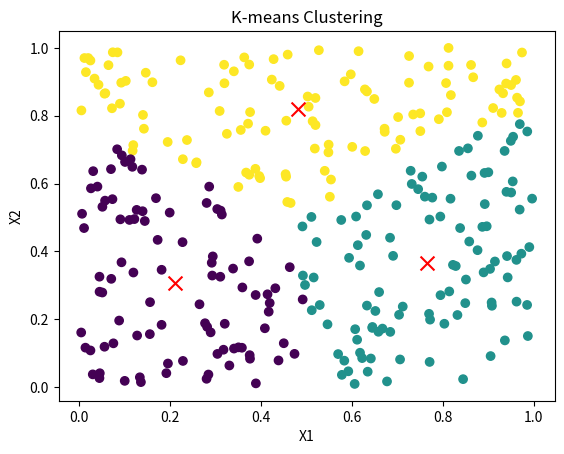

Reproduce this figure in Python.
import numpy as np
import matplotlib.pyplot as plt

def initialize_centroids(X, k):
    """
    Initialize k centroids by randomly selecting k points from the dataset.
    """
    indices = np.random.choice(X.shape[0], k, replace=False)
    return X[indices]

def assign_clusters(X, centroids):
    """
    Assign each point in X to the nearest centroid.
    """
    distances = np.linalg.norm(X[:, np.newaxis] - centroids, axis=2)
    return np.argmin(distances, axis=1)

def update_centroids(X, labels, k):
    """
    Calculate the new centroids as the mean of all points assigned to each cluster.
    """
    new_centroids = np.array([X[labels == i].mean(axis=0) for i in range(k)])
    return new_centroids

def kmeans(X, k, max_iters=100, tol=1e-4):
    """
    Apply K-means algorithm to find k clusters in the dataset X.
    """
    centroids = initialize_centroids(X, k)
    for i in range(max_iters):
        labels = assign_clusters(X, centroids)
        new_centroids = update_centroids(X, labels, k)
        
        # Check for convergence
        if np.linalg.norm(new_centroids - centroids) < tol:
            print(f"Converged after {i+1} iterations")
            break
        centroids = new_centroids
    return centroids, labels

# Example usage
np.random.seed(42)
X = np.random.rand(300, 2)  # Generate some random 2D data
k = 3  # Number of clusters

centroids, labels = kmeans(X, k)

# Plotting the result
plt.scatter(X[:, 0], X[:, 1], c=labels, cmap='viridis', marker='o')
plt.scatter(centroids[:, 0], centroids[:, 1], c='red', marker='x', s=100)
plt.xlabel("X1")
plt.ylabel("X2")
plt.title("K-means Clustering")
plt.show()